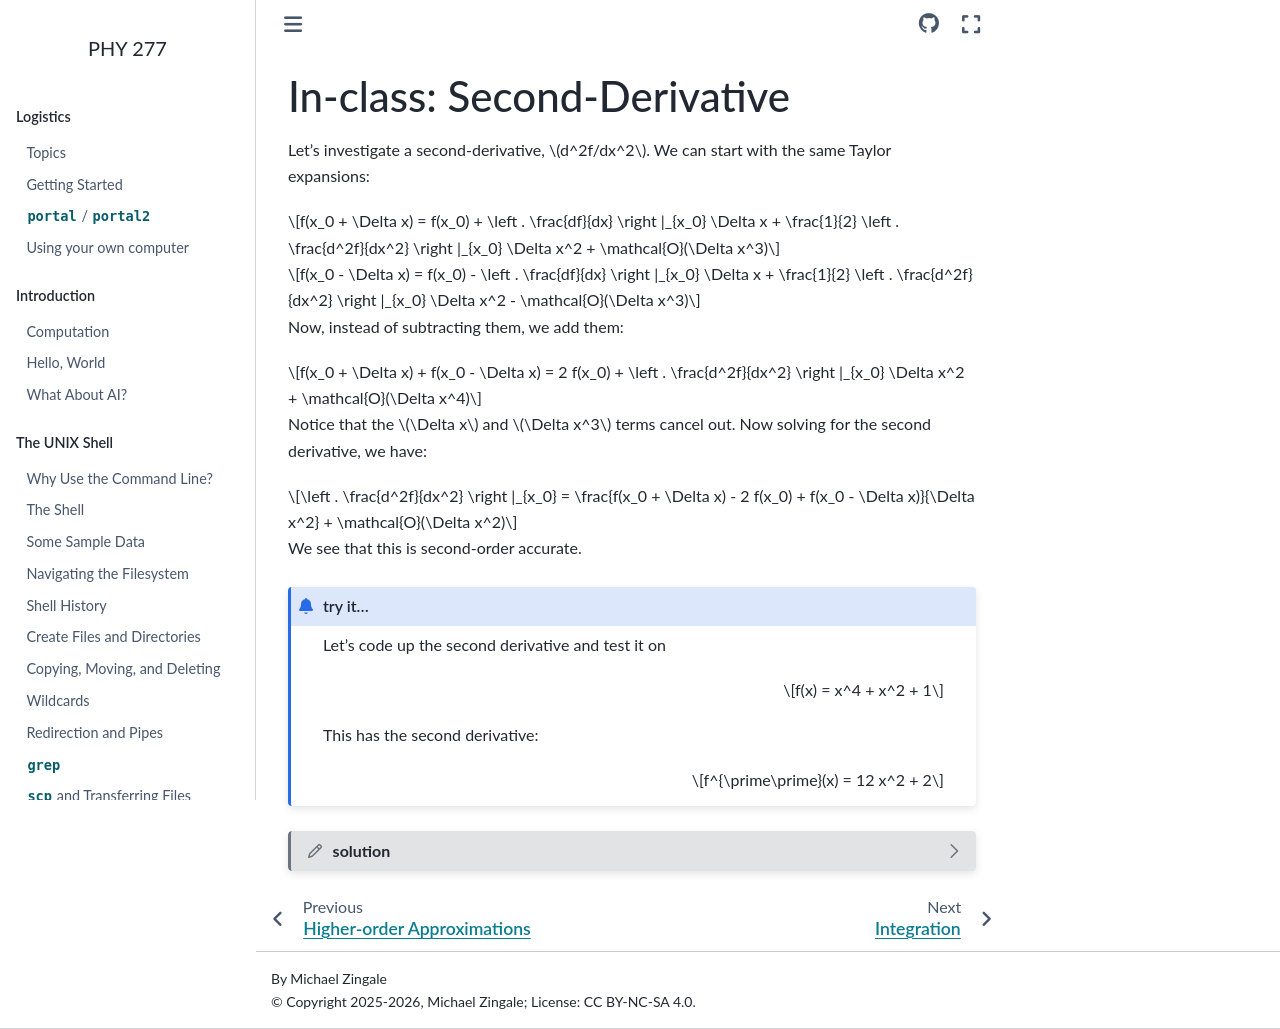

repository: zingale/phy277 · page: algorithms/second-derivative.html · generator: sphinx

***************************
In-class: Second-Derivative
***************************

Let's investigate a second-derivative, $d^2f/dx^2$.  We can start with the same
Taylor expansions:

.. math::

   f(x_0 + \Delta x) = f(x_0) + \left . \frac{df}{dx} \right |_{x_0} \Delta x +
                                \frac{1}{2} \left . \frac{d^2f}{dx^2} \right |_{x_0} \Delta x^2 +
                                \mathcal{O}(\Delta x^3)

.. math::

   f(x_0 - \Delta x) = f(x_0) - \left . \frac{df}{dx} \right |_{x_0} \Delta x +
                                \frac{1}{2} \left . \frac{d^2f}{dx^2} \right |_{x_0} \Delta x^2 -
                                \mathcal{O}(\Delta x^3)

Now, instead of subtracting them, we add them:

.. math::

   f(x_0 + \Delta x) + f(x_0 - \Delta x) = 2 f(x_0)  + \left . \frac{d^2f}{dx^2} \right |_{x_0} \Delta x^2 + \mathcal{O}(\Delta x^4)

Notice that the $\Delta x$ and $\Delta x^3$ terms cancel out.  Now solving for the
second derivative, we have:

.. math::

   \left . \frac{d^2f}{dx^2} \right |_{x_0} = \frac{f(x_0 + \Delta x) - 2 f(x_0) + f(x_0 - \Delta x)}{\Delta x^2}  + \mathcal{O}(\Delta x^2)

We see that this is second-order accurate.

.. admonition:: try it...

   Let's code up the second derivative and test it on

   $$f(x) = x^4 + x^2 + 1$$

   This has the second derivative:

   $$f^{\prime\prime}(x) = 12 x^2 + 2$$

.. dropdown:: solution
   :color: muted
   :icon: pencil
   :animate: fade-in-slide-down

   .. literalinclude:: ../../../examples/numerical_algorithms/derivatives/second_derivative.cpp
      :language: c++
      :caption: ``second_derivative.cpp``
